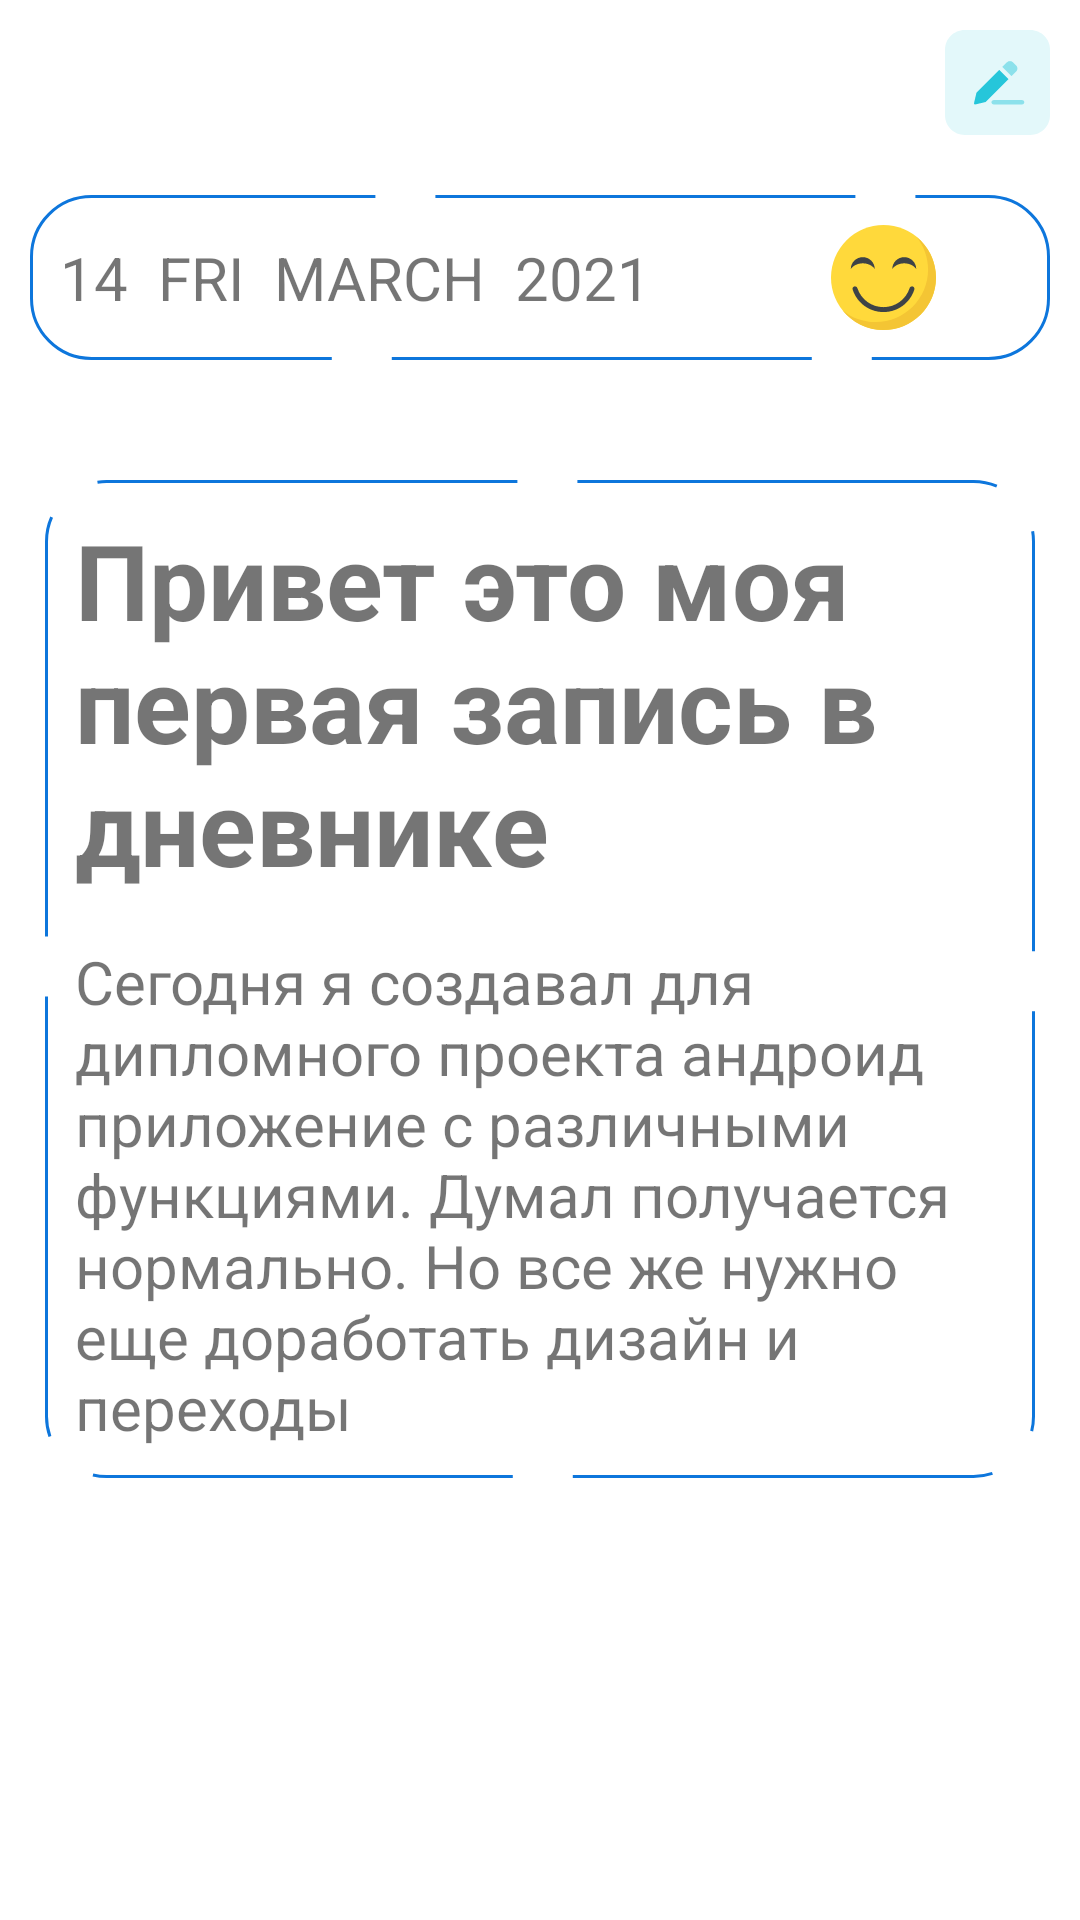

The Android layout XML behind this screen, and the referenced resources:
<!-- AndroidManifest.xml: application theme AppTheme -->
<!-- res/layout/fragment_diary_detail.xml -->
<?xml version="1.0" encoding="utf-8"?>
<RelativeLayout xmlns:android="http://schemas.android.com/apk/res/android"
    xmlns:tools="http://schemas.android.com/tools"
    android:layout_width="match_parent"
    android:layout_height="match_parent"
    xmlns:app="http://schemas.android.com/apk/res-auto"
    android:background="@color/white"
    tools:context=".fragments.DiaryDetailFragment">

    <ImageButton
        style="@style/BackArrow"
        android:id="@+id/back_diary"
        android:src="@drawable/ic_baseline_arrow_back_24"
        android:tint="@color/blue"/>



    <ImageButton
        android:layout_width="35dp"
        android:layout_height="35dp"
        android:layout_margin="10dp"
        android:scaleType="fitCenter"
        android:layout_alignParentTop="true"
        android:layout_alignParentEnd="true"
        android:background="@color/transparent"
        android:id="@+id/edit_diary"
        android:src="@drawable/ic_pencil_blue"
        />

    <LinearLayout
        android:layout_width="match_parent"
        android:layout_height="wrap_content"
        android:layout_below="@id/back_diary"
        android:id="@+id/date_layout"
        android:orientation="horizontal"
        android:layout_marginTop="15dp"
        android:layout_marginStart="10dp"
        android:layout_marginEnd="10dp"
        android:gravity="center_vertical"
        android:background="@drawable/border_diary"
        android:padding="10dp"
        >

        <TextView
            android:layout_width="wrap_content"
            android:layout_height="wrap_content"
            android:text="14"
            android:textSize="20sp"
            android:id="@+id/diary_day"
            android:layout_marginEnd="10dp"
            />

        <TextView
            android:layout_width="wrap_content"
            android:layout_height="wrap_content"
            android:text="FRI"
            android:textSize="20sp"
            android:id="@+id/diary_week_day"
            android:layout_marginEnd="10dp"
            />

        <TextView
            android:layout_width="wrap_content"
            android:layout_height="wrap_content"
            android:text="MARCH"
            android:textSize="20sp"
            android:id="@+id/diary_month"
            android:layout_marginEnd="10dp"
            />

        <TextView
            android:layout_width="wrap_content"
            android:layout_height="wrap_content"
            android:text="2021"
            android:textSize="20sp"
            android:id="@+id/diary_year"
            android:layout_marginEnd="10dp"
            />

        <ImageView
            android:layout_width="35dp"
            android:layout_height="35dp"
            android:gravity="end"
            android:layout_gravity="end"
            android:layout_marginStart="50dp"
            android:layout_marginEnd="100dp"
            android:src="@drawable/ic_emoji_happy" />

    </LinearLayout>

    <LinearLayout
        android:layout_width="wrap_content"
        android:layout_height="wrap_content"
        android:id="@+id/content_layout"
        android:orientation="vertical"
        android:layout_below="@id/date_layout"
        android:layout_marginTop="40dp"
        android:background="@drawable/border_diary"
        android:padding="10dp"
        android:layout_marginHorizontal="15dp"
        >

        <TextView
            android:layout_width="wrap_content"
            android:layout_height="wrap_content"
            android:id="@+id/diary_title"
            android:text="Привет это моя первая запись в дневнике"
            android:textSize="35sp"
            android:textStyle="bold"
        />

        <TextView
            android:layout_width="wrap_content"
            android:layout_height="wrap_content"
            android:id="@+id/diary_content"
            android:text="@string/content_diary"
            android:textSize="20sp"
            android:layout_marginTop="15dp"
            />


    </LinearLayout>

</RelativeLayout>
<!-- resources referenced by this layout -->
<resources>
  <color name="blue">#0061BF</color>
  <color name="transparent">#00FFFFFF</color>
  <color name="white">#FFFFFF</color>
  <!-- drawable border_diary (drawable) -->
  <layer-list xmlns:android="http://schemas.android.com/apk/res/android">
      <item
          android:bottom="0dp"
          android:left="0dp"
          android:right="0dp"
          android:top="0dp">
  
          <shape android:shape="rectangle">
              <stroke
                  android:width="1dp"
                  android:color="@color/blueLighter"
                  android:dashGap="20dp"
                  android:dashWidth="140dp" />
  
              <corners android:radius="20dp"/>
  
              <solid android:color="@android:color/transparent" />
  
  
          </shape>
      </item>
  
  </layer-list>
  <!-- drawable ic_pencil_blue (drawable) -->
  <vector android:height="50dp" android:viewportHeight="512"
      android:viewportWidth="512" android:width="50dp" xmlns:android="http://schemas.android.com/apk/res/android">
      <path android:fillColor="#e3f8fa" android:pathData="m416,512h-320c-53.023,0 -96,-42.977 -96,-96v-320c0,-53.023 42.977,-96 96,-96h320c53.023,0 96,42.977 96,96v320c0,53.023 -42.977,96 -96,96zM416,512"/>
      <path android:fillColor="#8ce1eb" android:pathData="m376,363.105h-138.672c-5.887,0 -10.672,-4.785 -10.672,-10.672 0,-5.891 4.785,-10.672 10.672,-10.672h138.672c5.887,0 10.672,4.781 10.672,10.672 0,5.902 -4.785,10.672 -10.672,10.672zM376,363.105"/>
      <path android:fillColor="#8ce1eb" android:pathData="m346.848,172.672 l-15.086,-15.086c-8.066,-8.066 -22.113,-8.066 -30.16,0l-22.066,22.063 45.25,45.246 22.063,-22.063c4.031,-4.031 6.258,-9.375 6.258,-15.09 0,-5.68 -2.227,-11.039 -6.258,-15.07zM346.848,172.672"/>
      <path android:fillColor="#26c6da" android:pathData="m264.465,194.734 l-109.938,109.938c-0.703,0.703 -1.199,1.586 -1.422,2.543l-11.633,49.344c-0.418,1.793 0.113,3.68 1.422,4.992 1.008,1.008 2.371,1.57 3.777,1.57 0.398,0 0.816,-0.051 1.215,-0.145l49.344,-11.633c0.961,-0.223 1.859,-0.719 2.547,-1.422l109.934,-109.938zM264.465,194.734"/>
  </vector>
  <string name="content_diary">Сегодня я создавал для дипломного проекта андроид приложение с различными функциями. Думал получается нормально. Но все же нужно еще доработать дизайн и переходы</string>
  <style name="BackArrow">
          <item name="android:layout_width">40dp</item>
          <item name="android:layout_height">40dp</item>
          <item name="android:padding">5dp</item>
          <item name="android:layout_margin">5dp</item>
          <item name="android:background">@color/transparent</item>
          <item name="android:scaleType">fitCenter</item>
          <item name="android:src">@drawable/ic_baseline_arrow_back_24</item>
      </style>
  <style name="AppTheme" parent="Theme.MaterialComponents.Light.NoActionBar">
          
  
          <item name="colorPrimary">@color/colorPrimary</item>
          <item name="colorPrimaryDark">@color/lightBlue</item>
          <item name="colorAccent">@color/colorAccent</item>
          <item name="android:textColorHint">@color/whiteDarker</item>
          <item name="android:windowActionBarOverlay">true</item>
  
      </style>
  <color name="blueLighter">#0D76DC</color>
  <color name="colorPrimary">#6200EE</color>
  <color name="lightBlue">#4D93D8</color>
  <color name="colorAccent">#39A88A</color>
  <color name="whiteDarker">#E3E3E3</color>
</resources>
